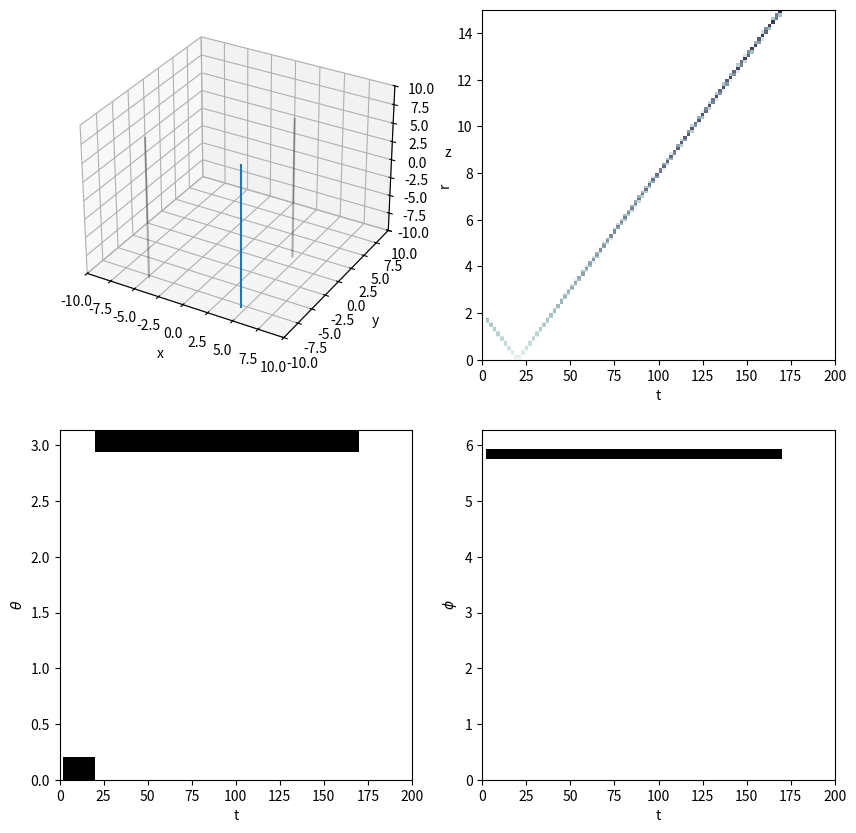

The script that saved this image:
import numpy as np
import matplotlib as mpl
mpl.use('Agg')
import matplotlib.pyplot as plt
import matplotlib.animation as animation
from mpl_toolkits.mplot3d import Axes3D

#Writer = animation.writers['ffmpeg']
#writer = Writer(fps=15, bitrate=20000)


# plot setup
fig = plt.figure(figsize=(10,10))
#ax = fig.add_subplot(221,adjustable='box', aspect='equal')
ax = fig.add_subplot(221,projection='3d')
ax.set_xlabel('x')
ax.set_ylabel('y')
ax.set_zlabel('z')
ax2 = fig.add_subplot(222)
ax3 = fig.add_subplot(223)
ax4 = fig.add_subplot(224)
#ax2 = fig.add_subplot(122, projection='polar')
ax.set_xlim((-10,10))
ax.set_ylim((-10,10))
ax.set_zlim((-10,10))
ax.grid(True)


# --- track (= hypothesis) ---
# the track is w.r.t the IC coordinates and is specified given a vertex 
# position, plus one (two) angles and a length

# set_origin is used to displace the track so it will be w.r.t. to DOM coordinate system

class track(object):
    def __init__(self, t_v, x_v, y_v, z_v, phi, theta, length):
        # speed of light
        self.c = 0.1
        # vertex position, angle and length
        self.t_v = t_v
        self.x_v = x_v
        self.y_v = y_v
        self.z_v = z_v
        self.phi = phi
        self.theta = theta
        self.sinphi = np.sin(phi)
        self.cosphi = np.cos(phi)
        self.tanphi = np.tan(phi)
        self.sintheta = np.sin(theta)
        self.costheta = np.cos(theta)
        self.length = length
        self.dt = self.length / self.c
        self.set_origin(0,0,0,0)

    def set_origin(self, t, x, y, z):
        self.t_o = t
        self.x_o = x
        self.y_o = y
        self.z_o = z

    @property
    def t0(self):
        return self.t_v - self.t_o
    @property
    def x0(self):
        return self.x_v - self.x_o
    @property
    def y0(self):
        return self.y_v - self.y_o
    @property
    def z0(self):
        return self.z_v - self.z_o

    def point(self, t):
        '''return point on track for a given time'''
        # make sure time is valid
        assert (self.t0 <= t) and (t <= self.t0 + self.dt) 
        dt = (t - self.t0)
        dr = self.c * dt
        x = self.x0 + dr * self.sintheta * self.cosphi
        y = self.y0 + dr * self.sintheta * self.sinphi
        z = self.z0 + dr * self.costheta
        return (x,y,z)

    def extent(self, t_low, t_high):
        '''return maximum time extent of track in a given time interval'''
        if (self.t0 + self.dt >= t_low) and (t_high >= self.t0):
            # then we have overlap
            t_0 = max(t_low, self.t0)
            t_1 = min(t_high, self.t0+self.dt)
            return (t_0, t_1)
        else:
            return None

    @property
    def tb(self):
        '''closest time to origin (smallest R)'''
        return self.t0 - (self.x0*self.sintheta*self.cosphi + self.y0*self.sintheta*self.sinphi + self.z0*self.costheta) / self.c

    @property
    def ts(self):
        '''time with smallest theta'''
        rho = ( \
            - self.costheta*(self.x0**2 + self.y0**2) \
            + self.sintheta*self.z0*(self.x0*self.cosphi + self.y0*self.sinphi)) \
        /( \
            + self.sintheta*self.costheta*(self.x0*self.cosphi + self.y0*self.sinphi) \
            - self.z0*(self.sintheta**2) \
            )
        return self.t0 + rho / self.c

    def rho_of_phi(self, phi):
        '''track parameter rho for a give phi'''
        sin = np.sin(phi)
        cos = np.cos(phi)
        return (sin*self.x0 - cos*self.y0)/(cos*self.sinphi*self.sintheta - sin*self.cosphi*self.sintheta)

    def get_M(self, T):
        '''helper function'''
        S = - self.x0**2*self.sintheta**2*self.sinphi**2 \
            - self.y0**2*self.cosphi**2*self.sintheta**2 \
            + 2*self.x0*self.y0*self.sinphi*self.sintheta**2*self.cosphi \
            + np.tan(T)**2*( \
                + (self.x0**2 + self.y0**2)*self.costheta**2 \
                + self.z0**2*self.sintheta**2 \
                - 2*self.z0*self.sintheta*self.costheta*(self.x0*self.cosphi + self.y0*self.sinphi) \
            )
        if S < 0:
            return 0.
        else:
            return np.sqrt(S)

    def rho_of_theta_neg(self, T):
        '''track parameter rho for a given theta, solution 1'''
        M = self.get_M(T)
        d = -self.sintheta**2 + self.costheta**2*np.tan(T)**2
        if d == 0: return np.inf
        rho = ( \
            + self.x0*self.sintheta*self.cosphi \
            + self.y0*self.sinphi*self.sintheta \
            - self.z0*self.costheta*np.tan(T)**2 \
            + M)/ \
            d
        return rho

    def rho_of_theta_pos(self, T):
        '''track parameter rho for a given theta, solution 2'''
        M = self.get_M(T)
        d = -self.sintheta**2 + self.costheta**2*np.tan(T)**2
        if d == 0: return np.inf
        rho = ( \
            + self.x0*self.sintheta*self.cosphi \
            + self.y0*self.sinphi*self.sintheta \
            - self.z0*self.costheta*np.tan(T)**2 \
            - M)/ \
            d
        return rho

    def get_A(self,R):
        '''helper function'''
        S = R**2 \
            + self.x0**2*(self.cosphi**2*self.sintheta**2 - 1) \
            + self.y0**2*(self.sinphi**2*self.sintheta**2 - 1) \
            + self.z0**2*(self.costheta**2 - 1) \
            + 2*self.x0*self.y0*self.sinphi*self.sintheta**2*self.cosphi \
            + 2*self.x0*self.z0*self.cosphi*self.sintheta*self.costheta \
            + 2*self.y0*self.z0*self.sinphi*self.sintheta*self.costheta
        if S < 0:
            return 0.
        else:
            return np.sqrt(S)

    def rho_of_r_pos(self, R):
        '''track parameter rho for a given r, solution 1'''
        A = self.get_A(R)
        return A - self.x0*self.sintheta*self.cosphi - self.y0*self.sinphi*self.sintheta - self.z0*self.costheta 

    def rho_of_r_neg(self, R):
        '''track parameter rho for a given r, solution 2'''
        A = self.get_A(R)
        return - A - self.x0*self.sintheta*self.cosphi - self.y0*self.sinphi*self.sintheta - self.z0*self.costheta 


# T, X, Y, Z, Phi, Theta, L
#my_track = track(0, -4.0, -2.1, 0.05, 5.5)
#my_track = track(0, -8.0, -5.1, 0.3, 15.)
#my_track = track(0, -6.0, 4.1, 2.0, -0.45, 1., 20.)
my_track = track(0, 0, 0, 2.0, -0.45, np.pi, 20.)
#my_track = track(0, 6.0, 4.1, -2.0, 2.45, 1., 20.)
#my_track.set_origin(5,0,-1)
#my_track = track(0, 3.5, -2.1, np.pi/2., 5.5)

# plot
x_0, y_0, z_0 = my_track.point(my_track.t0)
x_e, y_e, z_e  = my_track.point(my_track.t0 + my_track.dt)

# projections?
#ax.arrow(x_0, y_0, x_e - x_0, y_e - y_0, head_width=0.05, head_length=0.1, fc='k', ec='k')
#ax.quiver(x_0, y_0, z_0, x_e - x_0, y_e - y_0, z_e -z_0)
m = -10
ax.plot([x_0,x_e],[y_0,y_e],zs=[z_0,z_e])
ax.plot([m,m],[y_0,y_e],zs=[z_0,z_e],alpha=0.3,c='k')
ax.plot([x_0,x_e],[-m,-m],zs=[z_0,z_e],alpha=0.3,c='k')
ax.plot([x_0,x_e],[y_0,y_e],zs=[m,m],alpha=0.3,c='k')

def PowerAxis(minval, maxval, n_bins, power):
    '''JVSs Power axis reverse engeneered'''
    l = np.linspace(np.power(minval,1./power),np.power(maxval,1./power), n_bins+1)
    bin_edges = np.power(l,power)
    return bin_edges

# same as CLsim
#t_bin_edges = PowerAxis(0, 7e3, 105, 2)
t_bin_edges = np.linspace(0, 200, 101)
r_bin_edges = PowerAxis(0, 15, 200, 2)
#r_bin_edges = PowerAxis(0, 580, 200, 2)
phi_bin_edges = np.linspace(0, 2*np.pi, 37)
theta_bin_edges = np.arccos(np.linspace(-1 , 1, 101))[::-1]

# coord. transforms
def cr(x,y,z):
    '''r in spehrical coord., given x,y,z'''
    return np.sqrt(x**2 + y**2 + z**2)
def cphi(x,y,z):
    '''phi in spehrical coord., given x,y,z'''
    v = np.arctan2(y,x)
    if v < 0: v += 2*np.pi
    return v
def ctheta(x,y,z):
    '''theta in spehrical coord., given x,y,z'''
    return np.arccos(z/np.sqrt(x**2 + y**2 + z**2))

# bin correlators:
def correlate_theta(bin_edges, t, rho_extent, my_track):
    '''get the track parameter rho intervals, which lie inside bins'''
    intervals = []
    for i in range(len(bin_edges) - 1):
        # get interval overlaps
        # from these two intervals:
        if t is None:
            intervals.append(None)
            continue
        b = (bin_edges[i],bin_edges[i+1])
        if t[0] == t[1] and (b[0] <= t[0]) and (t[0] <= b[1]):
            # along coordinate axis
            intervals.append(rho_extent)
        elif (b[0] <= t[1]) and (t[0] < b[1]) and (t[0] < t[1]):
            val_high = min(b[1], t[1])
            val_low = max(b[0], t[0])
            if b[0] < np.pi/2.:
                theta_low = my_track.rho_of_theta_pos(val_low)
                theta_high = my_track.rho_of_theta_pos(val_high)
            else:
                theta_low = my_track.rho_of_theta_neg(val_low)
                theta_high = my_track.rho_of_theta_neg(val_high)
            intervals.append(sorted((theta_low,theta_high)))
        elif (b[0] <= t[0]) and (t[1] < b[1]) and (t[1] < t[0]):
            val_high = min(b[1], t[0])
            val_low = max(b[0], t[1])
            if b[0] < np.pi/2.:
                theta_low = my_track.rho_of_theta_neg(val_low)
                theta_high = my_track.rho_of_theta_neg(val_high)
            else:
                theta_low = my_track.rho_of_theta_pos(val_low)
                theta_high = my_track.rho_of_theta_pos(val_high)
            intervals.append(sorted((theta_low,theta_high)))
        else:
            intervals.append(None)
    return intervals

def correlate_phi(bin_edges, t, rho_extent, my_track):
    '''get the track parameter rho intervals, which lie inside bins'''
    # phi intervals
    intervals = []
    for i in range(len(bin_edges) - 1):
        # get interval overlaps
        # from these two intervals:
        b = (bin_edges[i],bin_edges[i+1])
        if t[0] == t[1] and (b[0] <= t[0]) and (t[0] < b[1]):
            # along coordinate axis
            intervals.append(rho_extent)
        elif t[0] <= t[1] and (b[0] <= t[1]) and (t[0] < b[1]):
            phi_high = min(b[1], t[1])
            phi_low = max(b[0], t[0])
            r_low = my_track.rho_of_phi(phi_low)
            r_high = my_track.rho_of_phi(phi_high)
            intervals.append(sorted((r_low,r_high)))
        # crossing the 0/2pi point 
        elif t[1] < t[0]:
            if b[1] >= 0 and t[1] >= b[0]:
                phi_high = min(b[1], t[1])
                phi_low = max(b[0],0)
            elif 2*np.pi > b[0] and b[1] >= t[0]:
                phi_high = min(b[1], 2*np.pi)
                phi_low = max(b[0],t[0])
            elif b[0] <= t[1] and t[0] <= t[1]:
                phi_high = min(b[1], t[1])
                phi_low = max(b[0], t[0])
            else:
                intervals.append(None)
                continue
            r_low = my_track.rho_of_phi(phi_low)
            r_high = my_track.rho_of_phi(phi_high)
            intervals.append(sorted((r_low,r_high)))
        else:
            intervals.append(None)
    return intervals

def correlate_r(bin_edges, t, pos, my_track):
    '''get the track parameter rho intervals, which lie inside bins'''
    intervals = []
    for i in range(len(bin_edges) - 1):
        # get interval overlaps
        # from these two intervals:
        b = (bin_edges[i],bin_edges[i+1])
        if (b[0] <= t[1]) and (t[0] < b[1]):
            val_high = min(b[1], t[1])
            val_low = max(b[0], t[0])
            if ((val_low > val_high) and not pos) or ((val_low <= val_high) and pos):
                r_low = my_track.rho_of_r_neg(val_low)
                r_high = my_track.rho_of_r_neg(val_high)
            else:
                r_low = my_track.rho_of_r_pos(val_low)
                r_high = my_track.rho_of_r_pos(val_high)
            intervals.append(sorted((r_low,r_high)))
        else:
            intervals.append(None)
    return intervals

# closest point
tb = my_track.tb
if tb > my_track.t0 and tb < my_track.t0 + my_track.dt:
    xb, yb, zb = my_track.point(tb)
    rb = cr(xb,yb,zb)

# closest point to z-axis:
ts = my_track.ts
if ts > my_track.t0 and ts < my_track.t0 + my_track.dt:
    xs, ys, zs = my_track.point(ts)
    thetas = ctheta(xs,ys,zs)

#ims = []

# the big matrix z
z = np.zeros((len(t_bin_edges) - 1, len(r_bin_edges) - 1, len(theta_bin_edges) - 1, len(phi_bin_edges) - 1))

# terate over time bins
for k in range(len(t_bin_edges) - 1):
    time_bin = (t_bin_edges[k], t_bin_edges[k+1])
    # maximum extent:
    t_extent = my_track.extent(*time_bin)

    # only continue if there is anything in that time bins
    if t_extent is not None:
        # caluculate the maximal values for each coordinate (r, theta and phi)
        # over which the track spans in the given time bins
        extent = [my_track.point(t_extent[0]), my_track.point(t_extent[1])]
        rho_extent = (my_track.c * t_extent[0], my_track.c * t_extent[1])

        # r
        track_r_extent = (cr(*extent[0]), cr(*extent[1]))
        if tb <= t_extent[0]:
            track_r_extent_neg = sorted(track_r_extent)
            track_r_extent_pos = [0,0]
        elif tb >= t_extent[1]:
            track_r_extent_pos = sorted(track_r_extent)
            track_r_extent_neg = [0,0]
        else:
            track_r_extent_pos = sorted([track_r_extent[0], rb])
            track_r_extent_neg = sorted([rb, track_r_extent[1]])

        # theta
        track_theta_extent = (ctheta(*extent[0]), ctheta(*extent[1]))
        if ts <= t_extent[0]:
            track_theta_extent_neg = track_theta_extent
            track_theta_extent_pos = None
        elif ts >= t_extent[1]:
            track_theta_extent_pos = track_theta_extent
            track_theta_extent_neg = None
        else:
            track_theta_extent_neg = [track_theta_extent[0], thetas]
            track_theta_extent_pos = [thetas, track_theta_extent[1]]

        # phi
        track_phi_extent = sorted([cphi(*extent[0]), cphi(*extent[1])])
        if np.abs(track_phi_extent[1] - track_phi_extent[0])>np.pi:
            track_phi_extent.append(track_phi_extent.pop(0))

        # clalculate intervals with bin edges:
        theta_inter_neg = correlate_theta(theta_bin_edges, track_theta_extent_neg, rho_extent, my_track)
        theta_inter_pos = correlate_theta(theta_bin_edges, track_theta_extent_pos, rho_extent, my_track)
        
        phi_inter = correlate_phi(phi_bin_edges, track_phi_extent, rho_extent, my_track)

        r_inter_neg = correlate_r(r_bin_edges, track_r_extent_neg, False, my_track)
        r_inter_pos = correlate_r(r_bin_edges, track_r_extent_pos, True, my_track)

        # Fill in the Z matrix the length of the track if there is overlap of the track with a bin
        # ugly nested loops
        for i,phi in enumerate(phi_inter):
            if phi is None: continue
            for m,theta in enumerate(theta_inter_neg):
                if theta is None: continue
                for j,r in enumerate(r_inter_neg):
                    if r is None: continue
                    # interval of r theta and phi
                    A = max(r[0],theta[0],phi[0])
                    B = min(r[1],theta[1],phi[1])
                    if A <= B:
                        length = B-A
                        z[k][j][m][i] += length
                for j,r in enumerate(r_inter_pos):
                    if r is None: continue
                    # interval of r theta and phi
                    A = max(r[0],theta[0],phi[0])
                    B = min(r[1],theta[1],phi[1])
                    if A <= B:
                        length = B-A
                        z[k][j][m][i] += length
            for m,theta in enumerate(theta_inter_pos):
                if theta is None: continue
                for j,r in enumerate(r_inter_neg):
                    if r is None: continue
                    # interval of r theta and phi
                    A = max(r[0],theta[0],phi[0])
                    B = min(r[1],theta[1],phi[1])
                    if A <= B:
                        length = B-A
                        z[k][j][m][i] += length
                for j,r in enumerate(r_inter_pos):
                    if r is None: continue
                    # interval of r theta and phi
                    A = max(r[0],theta[0],phi[0])
                    B = min(r[1],theta[1],phi[1])
                    if A <= B:
                        length = B-A
                        z[k][j][m][i] += length

    #p = phiphi[:,0,:]
    #r = rr[:,0,:]
    #nz = z.sum(axis=1)

    #im = ax2.pcolormesh(p, r, nz,cmap='Purples')
    #ax2.grid(True)
    #ims.append([im])

#im_ani = animation.ArtistAnimation(fig, ims, interval=200, repeat_delay=3000, blit=True)
#im_ani.save('im.mp4', writer=writer)
vmax=0.2
cmap = 'bone_r'

tt, yy = np.meshgrid(t_bin_edges, r_bin_edges)
zz = z.sum(axis=(2,3))
mg = ax2.pcolormesh(tt, yy, zz.T, vmin=0., vmax=vmax, cmap=cmap)
ax2.set_xlabel('t')
ax2.set_ylabel('r')

tt, yy = np.meshgrid(t_bin_edges, theta_bin_edges)
zz = z.sum(axis=(1,3))
mg = ax3.pcolormesh(tt, yy, zz.T, vmin=0., vmax=vmax, cmap=cmap)
ax3.set_xlabel('t')
ax3.set_ylabel(r'$\theta$')
ax3.set_ylim((0,np.pi))

tt, yy = np.meshgrid(t_bin_edges, phi_bin_edges)
zz = z.sum(axis=(1,2))
mg = ax4.pcolormesh(tt, yy, zz.T, vmin=0., vmax=vmax, cmap=cmap)
ax4.set_xlabel('t')
ax4.set_ylabel(r'$\phi$')
ax4.set_ylim((0,2*np.pi))

plt.show()
plt.savefig('3d.png',dpi=300)
